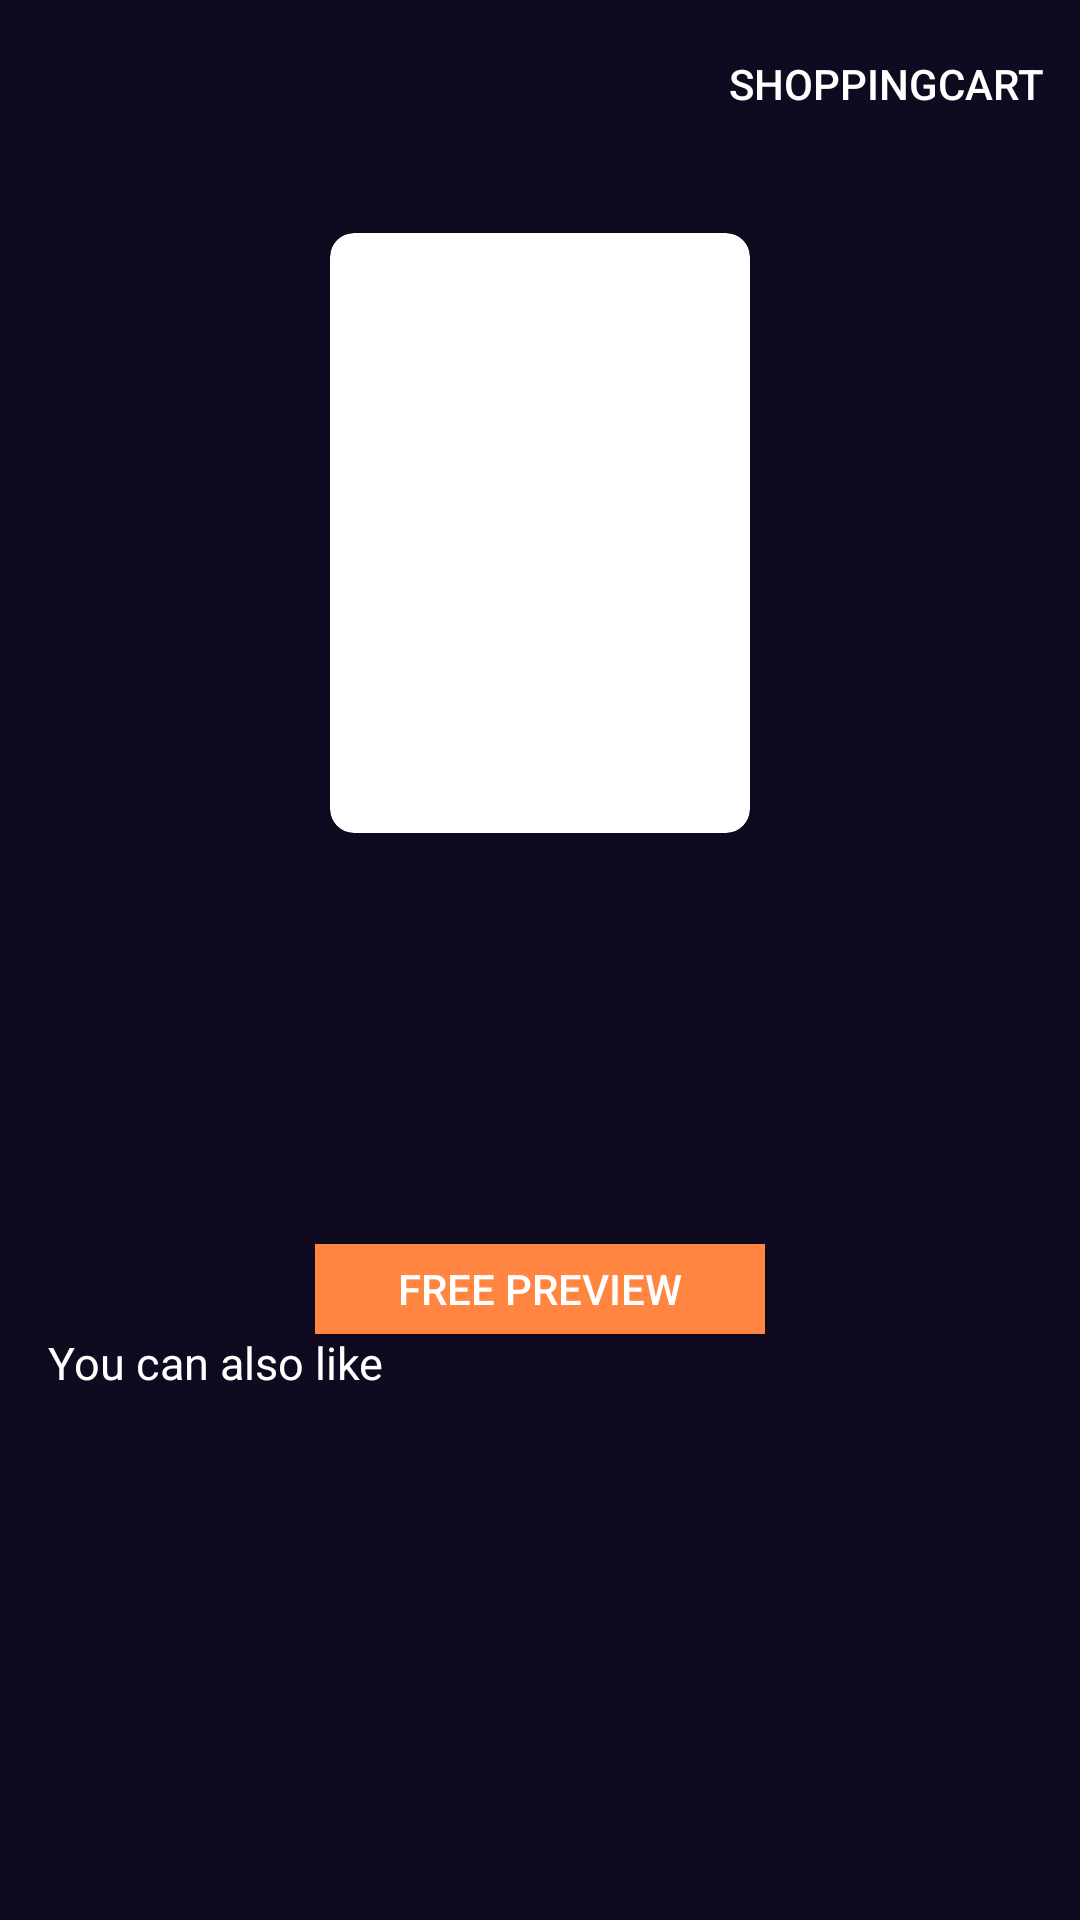

Android layout source for this screen:
<!-- AndroidManifest.xml: application theme AppTheme -->
<!-- res/layout/activity_book.xml -->
<?xml version="1.0" encoding="utf-8"?>
<androidx.constraintlayout.widget.ConstraintLayout xmlns:android="http://schemas.android.com/apk/res/android"
    xmlns:app="http://schemas.android.com/apk/res-auto"
    xmlns:tools="http://schemas.android.com/tools"
    android:layout_width="match_parent"
    android:layout_height="match_parent"
    android:background="@color/colorBackground">

    <com.google.android.material.appbar.AppBarLayout
        android:id="@+id/toolbar_layout"
        android:layout_width="match_parent"
        android:layout_height="60dp"
        app:layout_constraintEnd_toEndOf="parent"
        app:layout_constraintStart_toStartOf="parent"
        app:layout_constraintTop_toTopOf="parent">

        <com.google.android.material.appbar.CollapsingToolbarLayout
            android:layout_width="match_parent"
            android:layout_height="wrap_content"
            android:fitsSystemWindows="true"
            app:contentScrim="?attr/colorPrimary"
            app:layout_scrollFlags="scroll|enterAlways"
            app:toolbarId="@+id/toolbar">

            <androidx.appcompat.widget.Toolbar
                android:id="@+id/toolbar"
                style="@style/ToolbarStyle"
                android:layout_width="match_parent"
                android:layout_height="wrap_content"
                app:menu="@menu/menu_book_toolbar"
                app:navigationIcon="@drawable/ic_baseline_close">

            </androidx.appcompat.widget.Toolbar>
        </com.google.android.material.appbar.CollapsingToolbarLayout>

    </com.google.android.material.appbar.AppBarLayout>

    <androidx.cardview.widget.CardView
        android:id="@+id/book_card"
        android:layout_width="140dp"
        android:layout_height="200dp"
        android:layout_gravity="fill"
        android:layout_margin="5dp"
        android:elevation="10dp"
        android:orientation="vertical"
        app:cardCornerRadius="8dp"
        app:layout_constraintBottom_toTopOf="@+id/book_title"
        app:layout_constraintEnd_toEndOf="parent"
        app:layout_constraintStart_toStartOf="parent"
        app:layout_constraintTop_toBottomOf="@id/toolbar_layout">

        <ImageView
            android:id="@+id/book_image"
            android:layout_width="match_parent"
            android:layout_height="match_parent"
            android:layout_gravity="fill"
            android:scaleType="fitXY" />

    </androidx.cardview.widget.CardView>

    <TextView
        android:id="@+id/book_title"
        android:layout_width="0dp"
        android:layout_height="wrap_content"
        android:gravity="center"
        android:textColor="@android:color/white"
        android:textSize="30sp"
        app:layout_constraintBottom_toTopOf="@+id/book_author"
        app:layout_constraintEnd_toEndOf="parent"
        app:layout_constraintStart_toStartOf="parent"
        app:layout_constraintTop_toBottomOf="@id/book_card" />

    <TextView
        android:id="@+id/book_author"
        android:layout_width="0dp"
        android:layout_height="wrap_content"
        android:gravity="center"
        android:textColor="@android:color/white"
        android:textSize="20sp"
        app:layout_constraintBottom_toTopOf="@+id/book_score"
        app:layout_constraintEnd_toEndOf="parent"
        app:layout_constraintStart_toStartOf="parent"
        app:layout_constraintTop_toBottomOf="@id/book_title" />

    <TextView
        android:id="@+id/book_score"
        android:layout_width="match_parent"
        android:layout_height="wrap_content"
        android:gravity="center"
        android:textColor="@android:color/white"
        android:textSize="20sp"
        app:layout_constraintBottom_toTopOf="@+id/similar_text"
        app:layout_constraintEnd_toEndOf="parent"
        app:layout_constraintStart_toStartOf="parent"
        app:layout_constraintTop_toBottomOf="@+id/book_author" />

    <Button
        android:layout_width="150dp"
        android:layout_height="30dp"
        android:layout_marginTop="8dp"
        android:layout_marginBottom="8dp"
        android:background="@color/colorButton"
        android:text="@string/free_preview"
        android:textColor="@android:color/white"
        app:layout_constraintBottom_toTopOf="@id/similar_text"
        app:layout_constraintEnd_toEndOf="parent"
        app:layout_constraintStart_toStartOf="parent"
        app:layout_constraintTop_toBottomOf="@id/book_score" />

    <TextView
        android:id="@+id/similar_text"
        android:layout_width="match_parent"
        android:layout_height="wrap_content"
        android:layout_marginStart="16dp"
        android:layout_marginLeft="16dp"
        android:layout_marginTop="16dp"
        android:gravity="start"
        android:text="@string/you_can_also_like"
        android:textColor="@android:color/white"
        android:textSize="15sp"
        app:layout_constraintBottom_toTopOf="@id/similar_view"
        app:layout_constraintEnd_toEndOf="parent"
        app:layout_constraintStart_toStartOf="parent"
        app:layout_constraintTop_toBottomOf="@id/book_score" />

    <androidx.recyclerview.widget.RecyclerView
        android:id="@+id/similar_view"
        android:layout_width="match_parent"
        android:layout_height="150dp"
        app:layout_constraintBottom_toBottomOf="parent"
        app:layout_constraintEnd_toEndOf="parent"
        app:layout_constraintStart_toStartOf="parent"
        app:layout_constraintTop_toBottomOf="@+id/similar_text" />

</androidx.constraintlayout.widget.ConstraintLayout>
<!-- resources referenced by this layout -->
<resources>
  <color name="colorBackground">#0F0A20</color>
  <color name="colorButton">#FF8541</color>
  <string name="free_preview">Free preview</string>
  <string name="you_can_also_like">You can also like</string>
  <style name="ToolbarStyle">
          <item name="android:background">@color/colorPrimary</item>
          <item name="android:theme">@style/ToolbarTheme</item>
          <item name="popupTheme">@style/ThemeOverlay.AppCompat.Light</item>
      </style>
  <style name="AppTheme" parent="Theme.AppCompat.Light.NoActionBar">
          
          <item name="colorPrimary">@color/colorPrimary</item>
          <item name="colorPrimaryDark">@color/colorPrimary</item>
          <item name="colorAccent">@color/colorAccent</item>
      </style>
  <color name="colorPrimary">#0F0A20</color>
  <style name="ToolbarTheme" parent="ThemeOverlay.AppCompat.Dark.ActionBar">
          <item name="toolbarNavigationButtonStyle">@style/ToolbarNavigationStyle</item>
      </style>
  <color name="colorAccent">#03DAC5</color>
  <style name="ToolbarNavigationStyle" parent="Widget.AppCompat.Toolbar.Button.Navigation">
          <item name="tint">@android:color/white</item>
      </style>
</resources>
